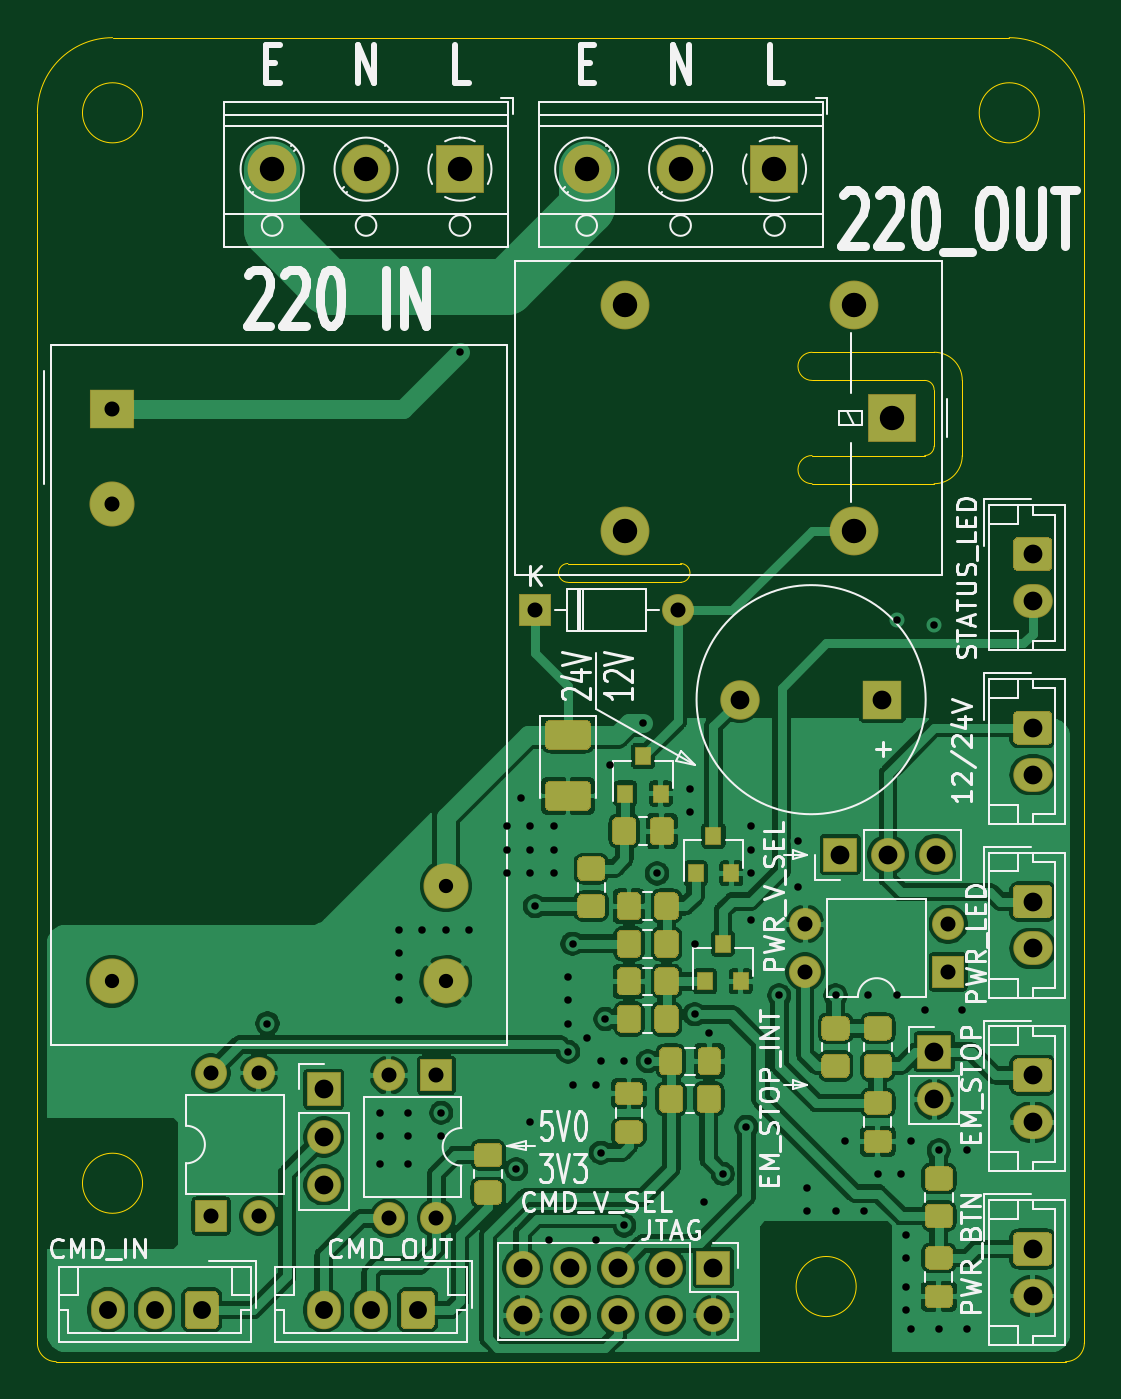
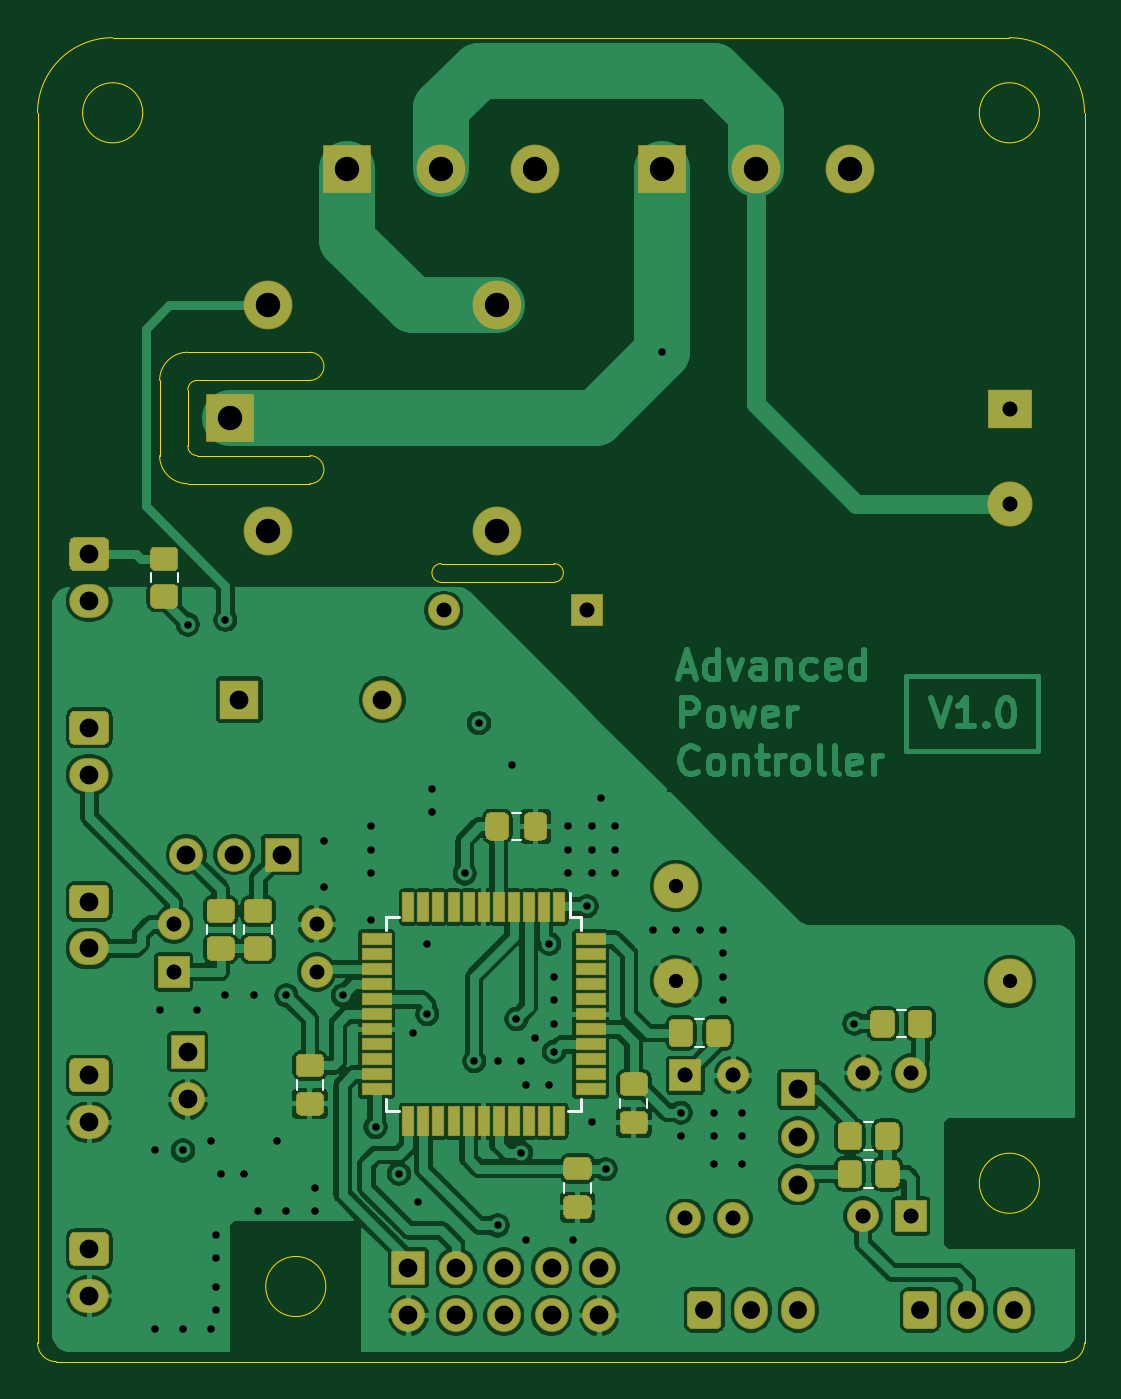
Circuit board: 11 layer files. Board 55.8 x 70.5 mm.
- bottom_copper: APC-B_Cu.gbl (251551 bytes)
- bottom_mask: APC-B_Mask.gbs (13393 bytes)
- paste: APC-B_Paste.gbp (9066 bytes)
- bottom_silk: APC-B_SilkS.gbo (14987 bytes)
- outline: APC-Edge_Cuts.gm1 (2423 bytes)
- top_copper: APC-F_Cu.gtl (258802 bytes)
- top_mask: APC-F_Mask.gts (15891 bytes)
- paste: APC-F_Paste.gtp (11564 bytes)
- top_silk: APC-F_SilkS.gto (54363 bytes)
- drill: APC-NPTH.drl (273 bytes)
- drill: APC-PTH.drl (2506 bytes)

=== bottom_copper: APC-B_Cu.gbl (251551 bytes, source omitted) ===
=== bottom_mask: APC-B_Mask.gbs (13393 bytes, source omitted) ===
=== paste: APC-B_Paste.gbp (9066 bytes, source omitted) ===
=== bottom_silk: APC-B_SilkS.gbo (14987 bytes, source omitted) ===
=== outline: APC-Edge_Cuts.gm1 ===
G04 #@! TF.GenerationSoftware,KiCad,Pcbnew,(5.1.6)-1*
G04 #@! TF.CreationDate,2021-05-04T19:23:39+03:00*
G04 #@! TF.ProjectId,APC,4150432e-6b69-4636-9164-5f7063625858,rev?*
G04 #@! TF.SameCoordinates,Original*
G04 #@! TF.FileFunction,Profile,NP*
%FSLAX46Y46*%
G04 Gerber Fmt 4.6, Leading zero omitted, Abs format (unit mm)*
G04 Created by KiCad (PCBNEW (5.1.6)-1) date 2021-05-04 19:23:39*
%MOMM*%
%LPD*%
G01*
G04 APERTURE LIST*
G04 #@! TA.AperFunction,Profile*
%ADD10C,0.050000*%
G04 #@! TD*
G04 APERTURE END LIST*
D10*
X116500000Y-59000000D02*
G75*
G02*
X116500000Y-58000000I0J500000D01*
G01*
X122500000Y-58000000D02*
G75*
G02*
X122500000Y-59000000I0J-500000D01*
G01*
X116500000Y-59000000D02*
X119500000Y-59000000D01*
X119500000Y-58000000D02*
X116500000Y-58000000D01*
X122500000Y-58000000D02*
X119500000Y-58000000D01*
X119500000Y-59000000D02*
X122500000Y-59000000D01*
X89250000Y-100500000D02*
G75*
G02*
X88250000Y-99500000I0J1000000D01*
G01*
X144000000Y-99500000D02*
G75*
G02*
X143000000Y-100500000I-1000000J0D01*
G01*
X93850000Y-34000000D02*
G75*
G03*
X93850000Y-34000000I-1600000J0D01*
G01*
X141600000Y-34000000D02*
G75*
G03*
X141600000Y-34000000I-1600000J0D01*
G01*
X93850000Y-91000000D02*
G75*
G03*
X93850000Y-91000000I-1600000J0D01*
G01*
X92250000Y-30000000D02*
X140000000Y-30000000D01*
X88250000Y-34000000D02*
G75*
G02*
X92250000Y-30000000I4000000J0D01*
G01*
X88250000Y-99500000D02*
X88250000Y-34000000D01*
X89250000Y-100500000D02*
X143000000Y-100500000D01*
X140000000Y-30000000D02*
G75*
G02*
X144000000Y-34000000I0J-4000000D01*
G01*
X144000000Y-99500000D02*
X144000000Y-34000000D01*
X131850000Y-96500000D02*
G75*
G03*
X131850000Y-96500000I-1600000J0D01*
G01*
X136000000Y-51750000D02*
G75*
G02*
X135500000Y-52250000I-500000J0D01*
G01*
X135500000Y-48250000D02*
G75*
G02*
X136000000Y-48750000I0J-500000D01*
G01*
X136000000Y-51750000D02*
X136000000Y-48750000D01*
X136000000Y-46750000D02*
G75*
G02*
X137500000Y-48250000I0J-1500000D01*
G01*
X137500000Y-52250000D02*
G75*
G02*
X136000000Y-53750000I-1500000J0D01*
G01*
X129500000Y-53750000D02*
G75*
G02*
X129500000Y-52250000I0J750000D01*
G01*
X129500000Y-48250000D02*
G75*
G02*
X129500000Y-46750000I0J750000D01*
G01*
X136000000Y-53750000D02*
X129500000Y-53750000D01*
X137500000Y-48250000D02*
X137500000Y-52250000D01*
X129500000Y-46750000D02*
X136000000Y-46750000D01*
X135500000Y-52250000D02*
X129500000Y-52250000D01*
X129500000Y-48250000D02*
X135500000Y-48250000D01*
M02*

=== top_copper: APC-F_Cu.gtl (258802 bytes, source omitted) ===
=== top_mask: APC-F_Mask.gts (15891 bytes, source omitted) ===
=== paste: APC-F_Paste.gtp (11564 bytes, source omitted) ===
=== top_silk: APC-F_SilkS.gto (54363 bytes, source omitted) ===
=== drill: APC-NPTH.drl ===
M48
; DRILL file {KiCad (5.1.6)-1} date 05/04/21 19:24:03
; FORMAT={-:-/ absolute / metric / decimal}
; #@! TF.CreationDate,2021-05-04T19:24:03+03:00
; #@! TF.GenerationSoftware,Kicad,Pcbnew,(5.1.6)-1
; #@! TF.FileFunction,NonPlated,1,4,NPTH
FMAT,2
METRIC
%
G90
G05
T0
M30

=== drill: APC-PTH.drl ===
M48
; DRILL file {KiCad (5.1.6)-1} date 05/04/21 19:24:03
; FORMAT={-:-/ absolute / metric / decimal}
; #@! TF.CreationDate,2021-05-04T19:24:03+03:00
; #@! TF.GenerationSoftware,Kicad,Pcbnew,(5.1.6)-1
; #@! TF.FileFunction,Plated,1,4,PTH
FMAT,2
METRIC
T1C0.400
T2C0.760
T3C0.800
T4C0.950
T5C1.000
T6C1.300
%
G90
G05
T1
X100.5Y-82.5
X106.5Y-87.25
X106.5Y-88.5
X106.5Y-90.0
X107.5Y-77.5
X107.5Y-78.75
X107.5Y-80.0
X107.5Y-81.25
X108.0Y-87.25
X108.0Y-88.5
X108.0Y-90.0
X108.75Y-77.5
X109.75Y-87.25
X109.75Y-88.5
X110.0Y-77.5
X110.75Y-46.75
X111.25Y-77.5
X113.25Y-72.0
X113.25Y-73.25
X113.25Y-74.5
X113.75Y-90.25
X114.0Y-70.5
X114.5Y-72.0
X114.5Y-73.25
X114.5Y-74.5
X114.5Y-87.75
X114.75Y-76.25
X115.5Y-94.0
X115.75Y-72.0
X115.75Y-73.25
X115.75Y-74.5
X116.5Y-80.0
X116.5Y-81.25
X116.5Y-82.5
X116.5Y-84.0
X116.75Y-78.25
X116.75Y-85.75
X117.5Y-83.25
X118.0Y-85.75
X118.0Y-94.0
X118.25Y-84.5
X118.25Y-89.375
X118.5Y-82.25
X118.75Y-68.75
X119.5Y-84.5
X119.5Y-93.25
X120.5Y-66.5
X120.75Y-84.5
X121.25Y-74.5
X123.0Y-70.0
X123.0Y-71.25
X123.25Y-78.25
X123.25Y-82.0
X123.75Y-92.0
X124.0Y-83.0
X124.75Y-90.5
X126.0Y-88.0
X126.25Y-72.0
X126.25Y-73.25
X126.25Y-74.5
X126.25Y-77.0
X127.75Y-81.0
X128.75Y-72.75
X128.75Y-75.25
X129.25Y-91.25
X129.25Y-92.5
X130.75Y-81.0
X130.75Y-92.5
X131.25Y-88.75
X132.25Y-92.5
X132.5Y-81.0
X133.0Y-90.5
X134.0Y-61.0
X134.0Y-81.0
X134.25Y-90.5
X134.5Y-93.75
X134.5Y-95.0
X134.5Y-96.5
X134.5Y-97.75
X134.75Y-88.75
X134.75Y-98.75
X135.5Y-81.75
X136.0Y-61.25
X136.25Y-89.25
X136.25Y-98.75
X137.5Y-81.75
X137.75Y-89.25
X137.75Y-98.75
T2
X92.22Y-80.25
X110.0Y-75.17
X110.0Y-80.25
T3
X92.22Y-49.77
X92.22Y-54.85
X129.13Y-77.21
X129.13Y-79.75
X136.75Y-77.21
X136.75Y-79.75
X97.5Y-85.13
X97.5Y-92.75
X100.04Y-85.13
X100.04Y-92.75
X106.96Y-85.25
X106.96Y-92.87
X109.5Y-85.25
X109.5Y-92.87
X114.75Y-60.5
X122.37Y-60.5
T4
X92.0Y-97.75
X94.5Y-97.75
X97.0Y-97.75
X103.5Y-97.75
X106.0Y-97.75
X108.5Y-97.75
T5
X141.25Y-76.0
X141.25Y-78.5
X125.65Y-65.25
X133.25Y-65.25
X103.5Y-86.0
X103.5Y-88.54
X103.5Y-91.08
X141.25Y-94.5
X141.25Y-97.0
X114.09Y-95.5
X114.09Y-98.04
X116.63Y-95.5
X116.63Y-98.04
X119.17Y-95.5
X119.17Y-98.04
X121.71Y-95.5
X121.71Y-98.04
X124.25Y-95.5
X124.25Y-98.04
X141.25Y-66.75
X141.25Y-69.25
X141.25Y-85.25
X141.25Y-87.75
X141.25Y-57.5
X141.25Y-60.0
X131.0Y-73.5
X133.54Y-73.5
X136.08Y-73.5
X136.0Y-84.0
X136.0Y-86.54
T6
X100.75Y-37.0
X105.75Y-37.0
X110.75Y-37.0
X117.5Y-37.0
X122.5Y-37.0
X127.5Y-37.0
X119.55Y-44.25
X119.55Y-56.25
X131.75Y-44.25
X131.75Y-56.25
X133.75Y-50.25
T0
M30

